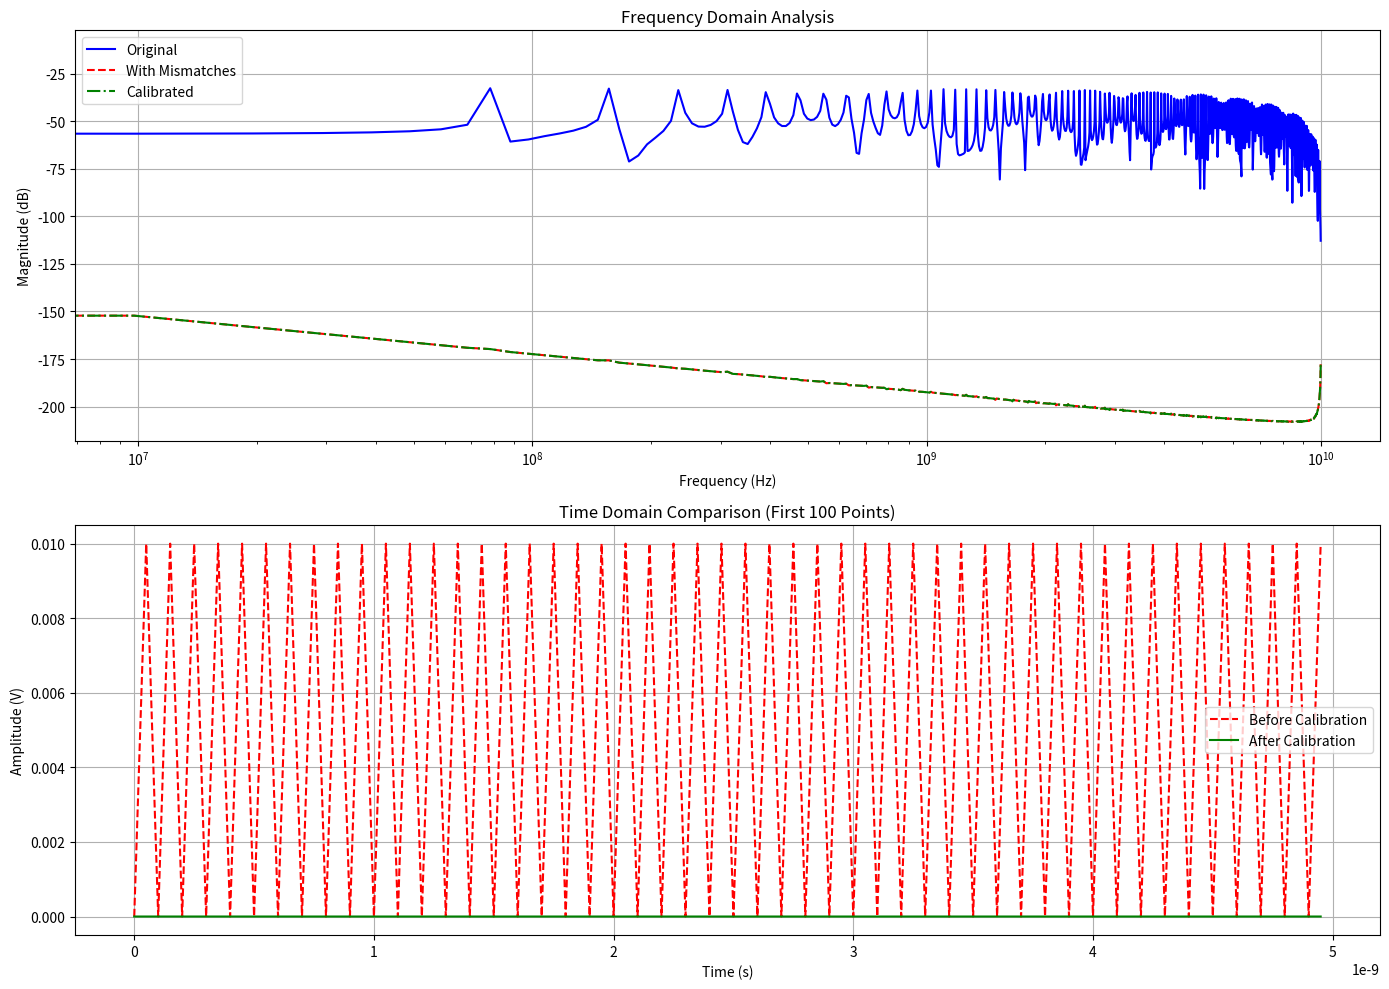

Python code for this plot:
import numpy as np
import matplotlib.pyplot as plt
import scipy.signal
from scipy.fft import fft, ifft

# 参数设置
amplitude = 0.5
data_rate = 10e9
bit_duration = 1 / data_rate
fs = 20e9
Ts = 1 / fs
samples_per_bit = int(fs / data_rate)
num_bits = 1024
t = np.arange(0, num_bits * bit_duration, Ts)

# 生成PRBS7 NRZ信号
def generate_prbs7(seed=0x7F, length=num_bits):
    state = seed & 0x7F
    prbs = []
    for _ in range(length):
        new_bit = ((state >> 6) ^ (state >> 5)) & 1
        state = ((state << 1) | new_bit) & 0x7F
        prbs.append(new_bit)
    return np.array(prbs)

bits = generate_prbs7()
nrz_signal = amplitude * np.repeat(bits, samples_per_bit)

# 应用通道失配
def apply_channel_mismatches(input_signal, time_skew=5e-12, offset=0.01, bw_ratio=0.9):
    delay_samples = int(time_skew / Ts)
    delayed_signal = np.roll(input_signal, delay_samples)
    delayed_signal[:delay_samples] = 0

    cutoff_freq_ch1 = data_rate
    cutoff_freq_ch2 = cutoff_freq_ch1 * bw_ratio
    Wn_ch1 = cutoff_freq_ch1 / (fs / 2)
    Wn_ch2 = cutoff_freq_ch2 / (fs / 2)

    b1, a1 = scipy.signal.butter(1, Wn_ch1, btype='low', analog=False, fs=fs)
    b2, a2 = scipy.signal.butter(1, Wn_ch2, btype='low', analog=False, fs=fs)

    filtered_ch1 = scipy.signal.lfilter(b1, a1, input_signal)
    filtered_ch2 = scipy.signal.lfilter(b2, a2, delayed_signal)

    return filtered_ch1, filtered_ch2 + offset

ch1, ch2 = apply_channel_mismatches(nrz_signal)

# 时间交织
ti_adc_output = np.zeros_like(ch1)
ti_adc_output[::2] = ch1[::2]
ti_adc_output[1::2] = ch2[1::2]

# 计算SNDR
def calculate_sndr(signal_data, fs, fundamental_bin):
    n = len(signal_data)
    fft_result = fft(signal_data) / n
    psd = np.abs(fft_result) ** 2
    signal_power = psd[fundamental_bin]
    total_power = np.sum(psd)
    noise_distortion_power = total_power - signal_power
    return 10 * np.log10(signal_power / noise_distortion_power)

# 校准实现
def calibrate_ti_adc(ti_output, calibration_bits=1000):
    offset_ch1 = np.mean(ti_output[::2][:calibration_bits])
    offset_ch2 = np.mean(ti_output[1::2][:calibration_bits])
    offset_corrected = ti_output.copy()
    offset_corrected[::2] -= offset_ch1
    offset_corrected[1::2] -= offset_ch2

    ch1_signal = offset_corrected[::2]
    ch2_signal = offset_corrected[1::2]
    corr = np.correlate(ch1_signal, ch2_signal, mode='full')
    delay = np.argmax(corr) - (len(ch2_signal) - 1)

    x_original = np.arange(len(ch2_signal))
    x_new = x_original - delay / 2
    x_new = np.clip(x_new, x_original[0], x_original[-1])
    ch2_corrected = np.interp(x_new, x_original, ch2_signal)

    time_corrected = offset_corrected.copy()
    time_corrected[1::2] = ch2_corrected

    fft_ch1 = fft(time_corrected[::2])
    fft_ch2 = fft(time_corrected[1::2])
    freq_response_ratio = fft_ch1 / (fft_ch2 + 1e-12)
    freq_response_ratio[np.abs(fft_ch2) < 0.01] = 1

    calibrated_output = time_corrected.copy()
    fft_ch2_corrected = fft_ch2 * freq_response_ratio
    ch2_calibrated = np.real(ifft(fft_ch2_corrected))
    if len(ch2_calibrated) == len(calibrated_output[1::2]):
        calibrated_output[1::2] = ch2_calibrated

    return {
        'fully_corrected': calibrated_output,
        'measured_offset': (offset_ch1, offset_ch2),
        'measured_delay': delay
    }

# 执行校准
calibration_results = calibrate_ti_adc(ti_adc_output)

# 可视化
plt.figure(figsize=(14, 10))

n = len(ti_adc_output)
freq = np.fft.fftfreq(n, Ts)
fft_original = 20 * np.log10(np.abs(fft(nrz_signal) / n) + 1e-12)
fft_tiadc = 20 * np.log10(np.abs(fft(ti_adc_output) / n) + 1e-12)
fft_corrected = 20 * np.log10(np.abs(fft(calibration_results['fully_corrected']) / n) + 1e-12)

plt.subplot(2, 1, 1)
plt.semilogx(freq[:n // 2], fft_original[:n // 2], 'b-', label='Original')
plt.semilogx(freq[:n // 2], fft_tiadc[:n // 2], 'r--', label='With Mismatches')
plt.semilogx(freq[:n // 2], fft_corrected[:n // 2], 'g-.', label='Calibrated')
plt.title('Frequency Domain Analysis')
plt.xlabel('Frequency (Hz)')
plt.ylabel('Magnitude (dB)')
plt.legend()
plt.grid(True)

# 时域只显示前 100 个点
plt.subplot(2, 1, 2)
plt.plot(t[:100], ti_adc_output[:100], 'r--', label='Before Calibration')
plt.plot(t[:100], calibration_results['fully_corrected'][:100], 'g-', label='After Calibration')
plt.title('Time Domain Comparison (First 100 Points)')
plt.xlabel('Time (s)')
plt.ylabel('Amplitude (V)')
plt.legend()
plt.grid(True)

plt.tight_layout()
plt.show()

# 性能评估
original_sndr = calculate_sndr(nrz_signal, fs, int(data_rate / fs * n))
mismatched_sndr = calculate_sndr(ti_adc_output, fs, int(data_rate / fs * n))
corrected_sndr = calculate_sndr(calibration_results['fully_corrected'], fs, int(data_rate / fs * n))

print(f"SNDR Results:")
print(f"Original: {original_sndr:.2f} dB")
print(f"With Mismatches: {mismatched_sndr:.2f} dB")
print(f"After Calibration: {corrected_sndr:.2f} dB")
print(f"\nMeasured Parameters:")
print(f"Offsets: Ch1={calibration_results['measured_offset'][0]:.4f}V, Ch2={calibration_results['measured_offset'][1]:.4f}V")
print(f"Time Delay: {calibration_results['measured_delay'] * Ts * 1e12:.2f} ps")